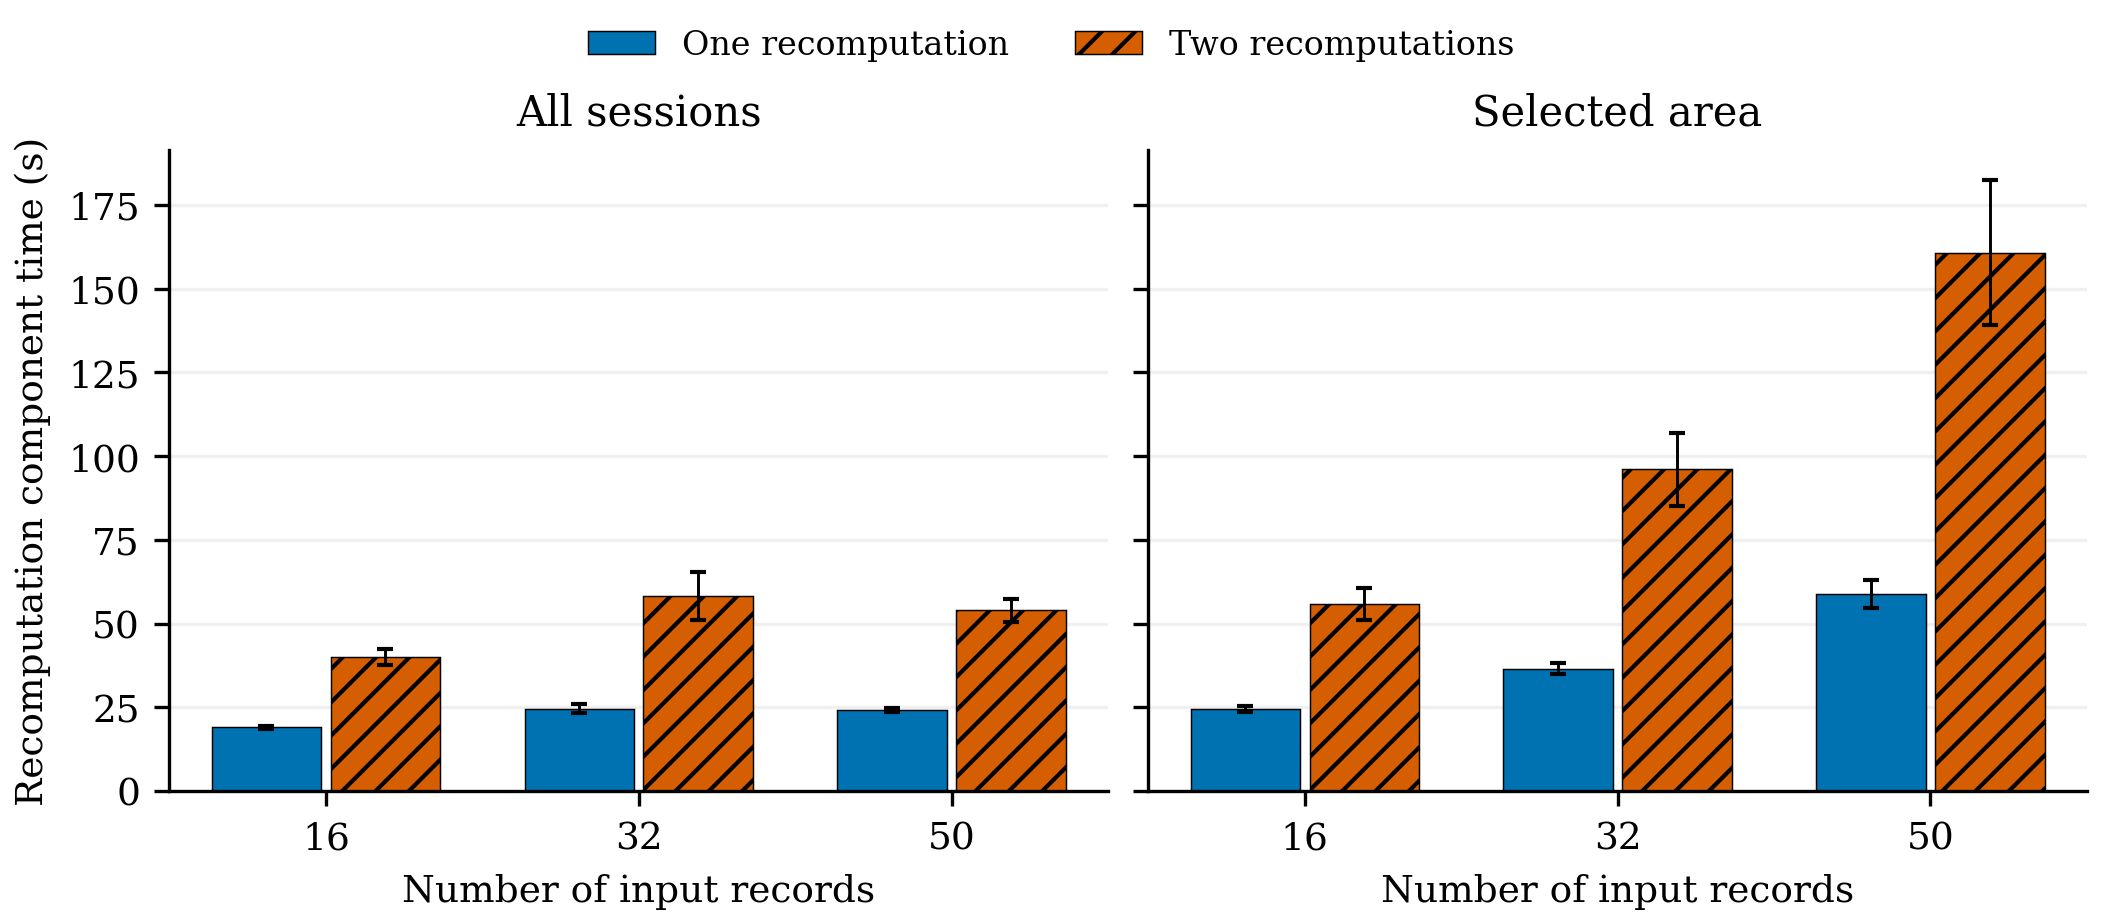

Source data for this figure (header and first rows):
group, size, metric, series, observations, sourceMean, sourceSampleSd, sourceMinimum, sourceMaximum, scale, plottedMean, plottedSampleSd
regulatory_qoe_compliance-16, 16, proposed_verification, One recomputation, 30, 19049, 540.6, 17098, 19594, 1000, 19.05, 0.5406
regulatory_qoe_compliance-32, 32, proposed_verification, One recomputation, 30, 24665, 1300, 21362, 26898, 1000, 24.67, 1.3
regulatory_qoe_compliance-50, 50, proposed_verification, One recomputation, 30, 24287, 516.3, 23234, 25236, 1000, 24.29, 0.5163
regulatory_qoe_compliance-16, 16, baseline_verification, Two recomputations, 30, 40117, 2446, 30204, 42745, 1000, 40.12, 2.446
regulatory_qoe_compliance-32, 32, baseline_verification, Two recomputations, 30, 58253, 7181, 40874, 67902, 1000, 58.25, 7.181
regulatory_qoe_compliance-50, 50, baseline_verification, Two recomputations, 30, 54062, 3427, 49016, 62446, 1000, 54.06, 3.427
regional_qoe_compliance-16, 16, proposed_verification, One recomputation, 30, 24487, 885.2, 22061, 25530, 1000, 24.49, 0.8852
regional_qoe_compliance-32, 32, proposed_verification, One recomputation, 30, 36547, 1566, 31670, 38300, 1000, 36.55, 1.566
regional_qoe_compliance-50, 50, proposed_verification, One recomputation, 30, 58893, 4103, 47093, 61993, 1000, 58.89, 4.103
regional_qoe_compliance-16, 16, baseline_verification, Two recomputations, 30, 55925, 4846, 44800, 63904, 1000, 55.93, 4.846
regional_qoe_compliance-32, 32, baseline_verification, Two recomputations, 30, 96044, 10895, 67019, 116532, 1000, 96.04, 10.9
regional_qoe_compliance-50, 50, baseline_verification, Two recomputations, 30, 160735, 21652, 99202, 187543, 1000, 160.7, 21.65
